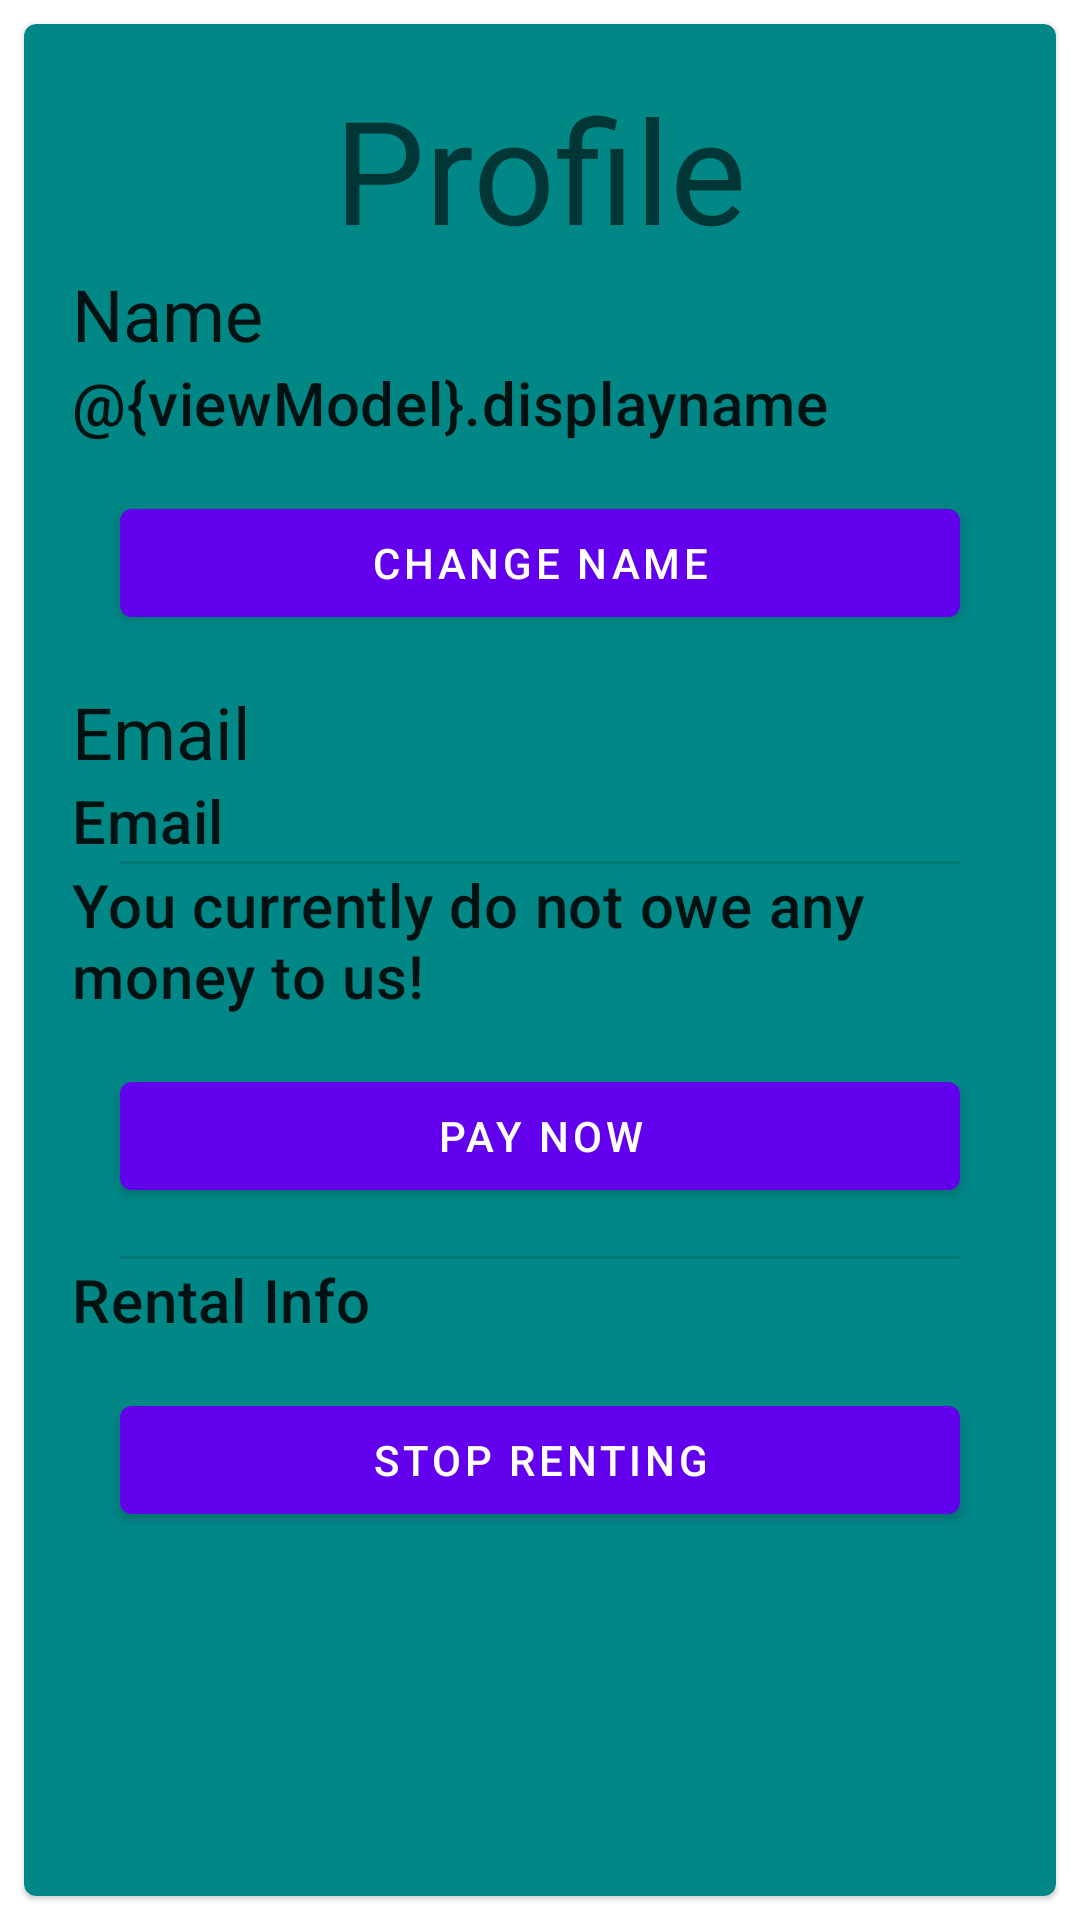

Produce the Android XML layout that renders to this screen, including the resource entries it uses.
<!-- AndroidManifest.xml: application theme Theme.ScooterSharing -->
<!-- res/layout/fragment_user_view.xml -->
<?xml version="1.0" encoding="utf-8"?>
<LinearLayout xmlns:android="http://schemas.android.com/apk/res/android"
    xmlns:tools="http://schemas.android.com/tools"
    xmlns:app="http://schemas.android.com/apk/res-auto"
    android:layout_width="match_parent"
    android:layout_height="match_parent"
    android:orientation="vertical">


    <com.google.android.material.card.MaterialCardView
        android:id="@+id/card"
        android:layout_width="match_parent"
        android:layout_height="match_parent"
        android:layout_margin="8dp"
        android:backgroundTint="@color/teal_700">


        <LinearLayout
            android:layout_width="match_parent"
            android:layout_height="match_parent"
            android:orientation="vertical"
            android:padding="16dp">

            <TextView
                android:layout_width="wrap_content"
                android:layout_height="wrap_content"
                android:layout_gravity="center_horizontal"
                android:text="Profile"
                android:textAppearance="?attr/textAppearanceHeadline3"/>

            <TextView
                android:layout_width="wrap_content"
                android:layout_height="wrap_content"
                android:text="Name"
                android:textAppearance="?attr/textAppearanceHeadline5"/>

            <TextView
                android:id="@+id/user_displayname"
                android:layout_width="match_parent"
                android:layout_height="wrap_content"
                android:text="@{viewModel}.displayname"
                android:textAppearance="?attr/textAppearanceHeadline6"/>

            <com.google.android.material.button.MaterialButton
                android:id="@+id/change_displayname_button"
                android:layout_width="match_parent"
                android:layout_height="wrap_content"
                android:layout_gravity="center_horizontal"
                android:layout_margin="16dp"
                android:text="@string/change_displayname_button"
                app:srcCompat="@drawable/ic_baseline_add_24" />

            <TextView
                android:layout_width="wrap_content"
                android:layout_height="wrap_content"
                android:text="Email"
                android:textAppearance="?attr/textAppearanceHeadline5"/>

            <TextView
                android:id="@+id/user_email"
                android:layout_width="match_parent"
                android:layout_height="wrap_content"
                android:text="@string/user_email"
                android:textAppearance="?attr/textAppearanceHeadline6"/>

            <com.google.android.material.divider.MaterialDivider
                android:layout_width="match_parent"
                android:layout_height="wrap_content"
                app:dividerInsetStart="16dp"
                app:dividerInsetEnd="16dp" />

            <TextView
                android:id="@+id/user_debt"
                android:layout_width="wrap_content"
                android:layout_height="wrap_content"
                android:layout_gravity="center_horizontal"
                android:text="@string/user_debt"
                android:textAppearance="?attr/textAppearanceHeadline6"/>

            <com.google.android.material.button.MaterialButton
                android:id="@+id/pay_button"
                android:layout_width="match_parent"
                android:layout_height="wrap_content"
                android:layout_gravity="end|bottom"
                android:layout_margin="16dp"
                android:text="@string/pay_button"
                app:srcCompat="@drawable/ic_baseline_add_24" />
            <com.google.android.material.divider.MaterialDivider
                android:layout_width="match_parent"
                android:layout_height="wrap_content"
                app:dividerInsetStart="16dp"
                app:dividerInsetEnd="16dp"/>

            <TextView
                android:id="@+id/user_bikerental"
                android:layout_width="wrap_content"
                android:layout_height="wrap_content"
                android:text="@string/user_bikerental"
                android:textAppearance="?attr/textAppearanceHeadline6"/>

            <com.google.android.material.button.MaterialButton
                android:id="@+id/stop_renting_button"
                android:layout_width="match_parent"
                android:layout_height="wrap_content"
                android:layout_gravity="center_horizontal"
                android:layout_margin="16dp"
                android:text="@string/stop_renting_button"
                app:srcCompat="@drawable/ic_baseline_add_24" />



        </LinearLayout>
    </com.google.android.material.card.MaterialCardView>

</LinearLayout>
<!-- resources referenced by this layout -->
<resources>
  <string name="change_displayname_button">Change Name</string>
  <string name="pay_button">Pay Now</string>
  <string name="stop_renting_button">Stop Renting</string>
  <string name="user_bikerental">Rental Info</string>
  <string name="user_debt">You currently do not owe any money to us!</string>
  <string name="user_email">Email</string>
  <style name="Theme.ScooterSharing" parent="Theme.MaterialComponents.DayNight.NoActionBar">
          
          <item name="colorPrimary">@color/purple_500</item>
          <item name="colorPrimaryVariant">@color/purple_700</item>
          <item name="colorOnPrimary">@color/white</item>
          
          <item name="colorSecondary">@color/teal_200</item>
          <item name="colorSecondaryVariant">@color/teal_700</item>
          <item name="colorOnSecondary">@color/black</item>
          
          <item name="android:statusBarColor" tools:targetApi="l">?attr/colorPrimaryVariant</item>
          
      </style>
  <!-- not gathered from this repository: default colours our renderer supplied (Android Studio template values) -->
  <color name="purple_500">#FF6200EE</color>
  <color name="purple_700">#FF3700B3</color>
  <color name="teal_200">#FF03DAC5</color>
  <color name="teal_700">#FF018786</color>
  <color name="black">#FF000000</color>
  <color name="white">#FFFFFFFF</color>
</resources>
